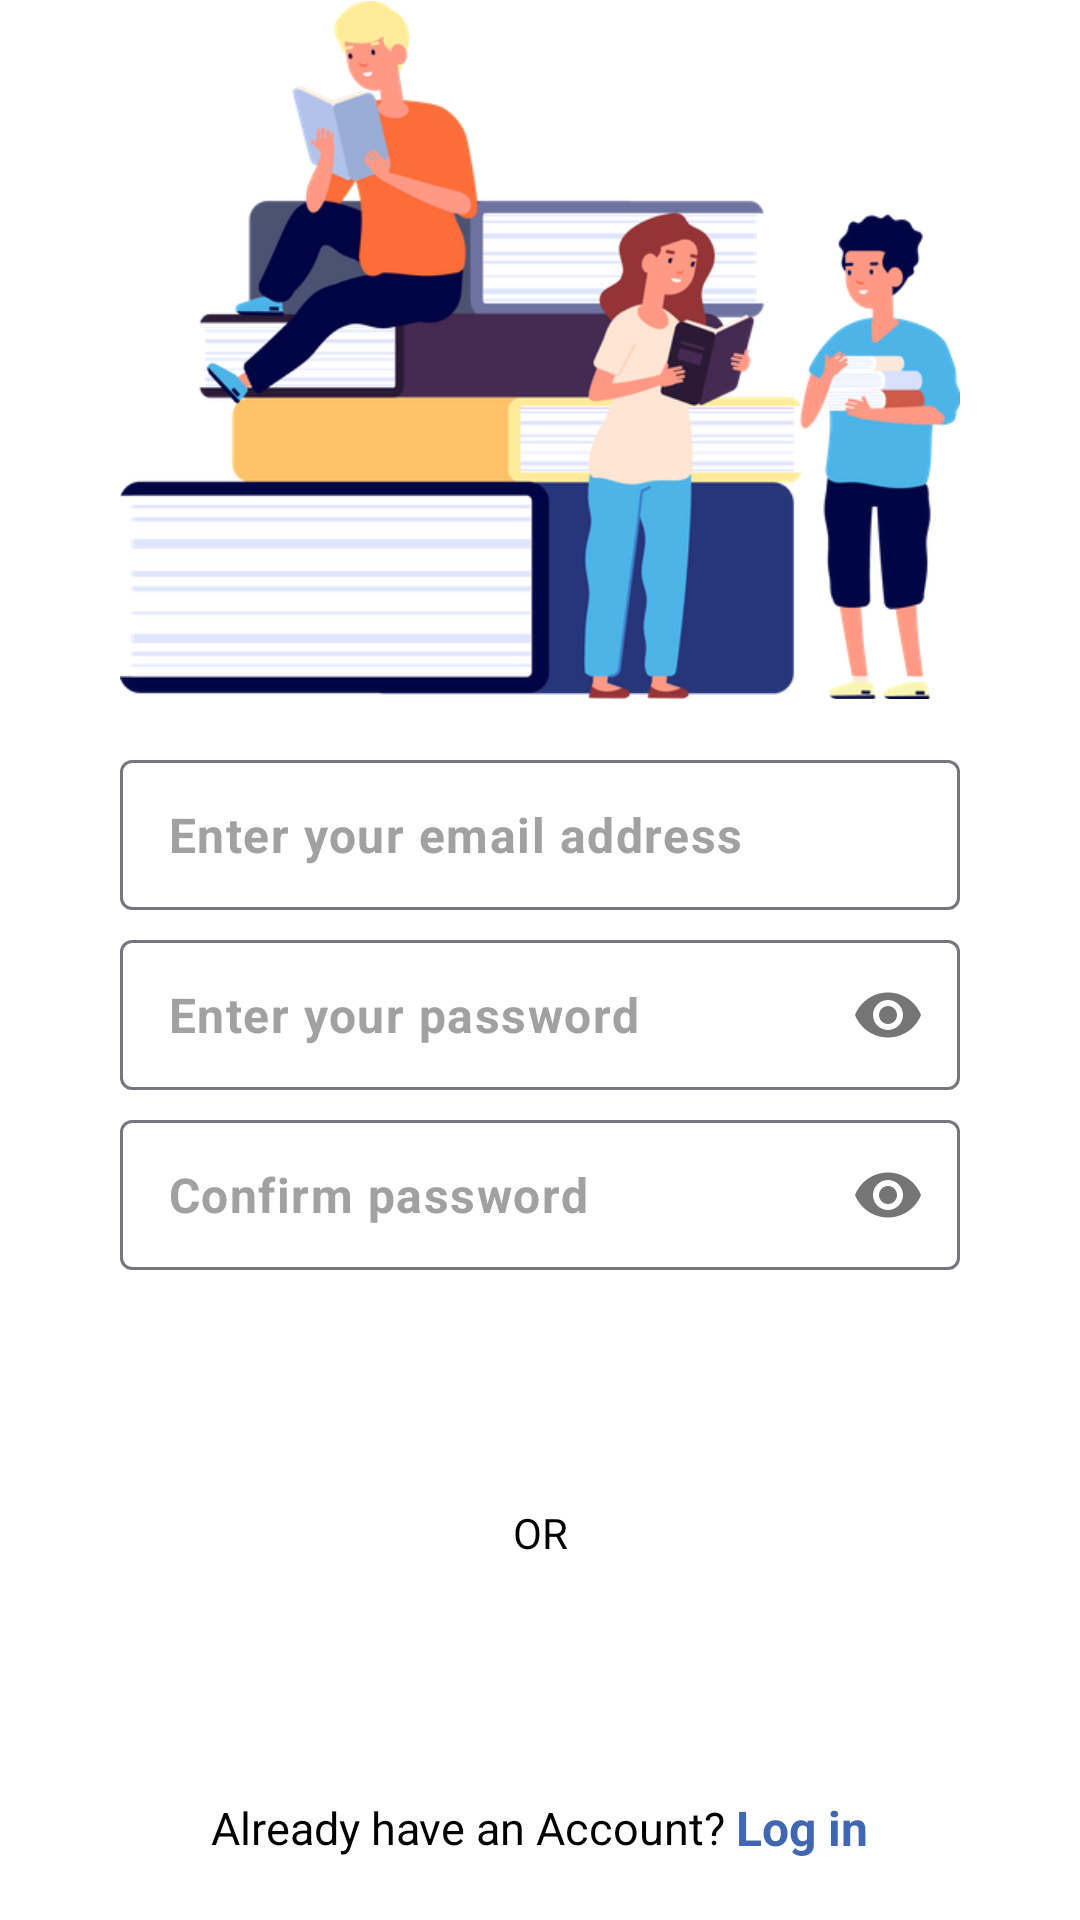

Produce the Android XML layout that renders to this screen, including the resource entries it uses.
<!-- AndroidManifest.xml: application theme Theme.CampusBuySellMarketplace -->
<!-- res/layout/activity_sign_up.xml -->
<?xml version="1.0" encoding="utf-8"?>
<RelativeLayout xmlns:android="http://schemas.android.com/apk/res/android"
    xmlns:app="http://schemas.android.com/apk/res-auto"
    xmlns:tools="http://schemas.android.com/tools"
    android:layout_width="match_parent"
    android:layout_height="match_parent"
    android:paddingBottom="20dp"
    android:paddingHorizontal="40dp"
    android:background="@color/white"
    tools:context=".SignUpActivity">

    <RelativeLayout
        android:id="@+id/welcomeTextLayout"
        android:layout_width="match_parent"
        android:layout_height="wrap_content"
        android:layout_above="@+id/signUpFormLayout"
        android:layout_marginBottom="20dp">

        <androidx.appcompat.widget.AppCompatImageView
            android:id="@+id/img"
            android:layout_width="wrap_content"
            android:layout_height="300dp"
            android:src="@drawable/illus_stud_on_bookd"/>

        <TextView
            android:layout_width="match_parent"
            android:layout_height="wrap_content"
            android:textSize="30sp"
            android:textStyle="bold"
            android:textColor="@color/black"
            android:layout_below="@id/img"
            android:textAlignment="center"
            android:text="Welcome to Cambus"/>

    </RelativeLayout>

    <LinearLayout
        android:id="@+id/signUpFormLayout"
        android:layout_width="match_parent"
        android:layout_height="wrap_content"
        android:layout_centerVertical="true"
        android:layout_above="@+id/loginTextLayout"
        android:orientation="vertical">


        <com.google.android.material.textfield.TextInputLayout
            android:layout_width="match_parent"
            app:hintEnabled="false"
            android:layout_height="wrap_content">

            <EditText
                android:id="@+id/emailET"
                android:layout_width="match_parent"
                android:layout_height="50dp"
                android:paddingHorizontal="20dp"
                android:padding="10dp"
                android:textStyle="bold"
                android:background="@drawable/bg_etbg"
                android:maxLines="1"
                android:textColorHint="@color/my_grey_dark"
                android:textColor="@color/black"
                android:layout_marginBottom="10dp"
                android:inputType="textEmailAddress"
                android:hint="Enter your email address"
                android:autofillHints="emailAddress" />

        </com.google.android.material.textfield.TextInputLayout>

        <com.google.android.material.textfield.TextInputLayout
            android:layout_width="match_parent"
            app:passwordToggleEnabled="true"
            app:hintEnabled="false"
            android:layout_height="wrap_content">

        <com.google.android.material.textfield.TextInputEditText
            android:id="@+id/passET"
            android:layout_width="match_parent"
            android:layout_height="50dp"
            android:paddingHorizontal="20dp"
            android:textStyle="bold"
            android:background="@drawable/bg_etbg"
            android:maxLines="1"
            android:textColor="@color/black"
            android:padding="10dp"
            android:textColorHint="@color/my_grey_dark"
            android:layout_marginBottom="10dp"
            android:hint="Enter your password"
            android:inputType="textPassword"
            android:layout_below="@+id/emailET"/>

        </com.google.android.material.textfield.TextInputLayout>

        <com.google.android.material.textfield.TextInputLayout
            android:layout_width="match_parent"
            app:passwordToggleEnabled="true"
            app:hintEnabled="false"
            android:layout_height="wrap_content">

        <com.google.android.material.textfield.TextInputEditText
            android:id="@+id/conPassET"
            android:layout_width="match_parent"
            android:layout_height="50dp"
            android:paddingHorizontal="20dp"
            android:padding="10dp"
            android:textStyle="bold"
            android:maxLines="1"
            android:textColor="@color/black"
            android:background="@drawable/bg_etbg"
            android:textColorHint="@color/my_grey_dark"
            android:layout_marginBottom="20dp"
            android:hint="Confirm password"
            android:inputType="textPassword" />

        </com.google.android.material.textfield.TextInputLayout>
        <RelativeLayout
            android:layout_width="wrap_content"
            android:layout_height="wrap_content"
            android:layout_marginBottom="10dp"
            android:layout_gravity="center_horizontal">

            <ProgressBar
                android:id="@+id/signUpBar"
                android:layout_width="match_parent"
                android:layout_height="30dp"
                android:visibility="gone"
                android:indeterminateTint="@color/white"
                android:elevation="5dp"
                android:layout_gravity="center_horizontal"
                android:layout_centerVertical="true"
                android:layout_alignStart="@+id/signUpBtn"
                android:layout_alignEnd="@+id/signUpBtn"/>

            <Button
                android:id="@+id/signUpBtn"
                android:layout_width="match_parent"
                android:layout_height="wrap_content"
                android:layout_gravity="center_horizontal"
                style="@style/Widget.MaterialComponents.Button"
                android:background="@drawable/bg_etbg"
                android:textColor="@color/white"
                android:text="Register"
                android:textAllCaps="false"
                android:focusable="false"
                android:focusableInTouchMode="false" />

        </RelativeLayout>

        <TextView
            android:layout_width="match_parent"
            android:layout_height="wrap_content"
            android:text="OR"
            android:textColor="@color/black"
            android:layout_marginBottom="10dp"
            android:textAlignment="center"/>

        

        <RelativeLayout
            android:layout_width="wrap_content"
            android:layout_height="wrap_content"
            android:layout_gravity="center_horizontal">

            <ProgressBar
                android:id="@+id/googleBar"
                android:layout_width="match_parent"
                android:layout_height="30dp"
                android:visibility="gone"
                android:indeterminateTint="@color/white"
                android:elevation="5dp"
                android:layout_gravity="center_horizontal"
                android:layout_centerVertical="true"
                android:layout_alignStart="@+id/googleSignUp"
                android:layout_alignEnd="@+id/googleSignUp"/>

            <Button
                android:id="@+id/googleSignUp"
                android:layout_width="match_parent"
                android:layout_height="wrap_content"
                android:layout_gravity="center_horizontal"
                style="@style/Widget.MaterialComponents.Button"
                app:icon="@drawable/icon_google"
                app:iconTint="@color/white"
                android:textColor="@color/white"
                android:textAllCaps="false"
                android:background="@drawable/bg_etbg"
                android:text="Continue with Google"/>

        </RelativeLayout>

    </LinearLayout>

    <LinearLayout
        android:id="@+id/loginTextLayout"
        android:layout_width="match_parent"
        android:layout_height="wrap_content"
        android:layout_marginTop="20dp"
        android:layout_alignParentBottom="true"
        android:gravity="center"
        android:orientation="horizontal">

        <TextView
            android:layout_width="wrap_content"
            android:layout_height="wrap_content"
            android:textSize="15sp"
            android:textColor="@color/black"
            android:text="Already have an Account? "/>

        <TextView
            android:id="@+id/goToLoginPageText"
            android:layout_width="wrap_content"
            android:layout_height="wrap_content"
            android:textColor="@color/my_color_primary"
            android:textSize="16sp"
            android:textStyle="bold"
            android:text="Log in"/>

    </LinearLayout>

</RelativeLayout>
<!-- resources referenced by this layout -->
<resources>
  <color name="black">#FF000000</color>
  <color name="my_color_primary">#4267B2</color>
  <color name="my_grey_dark">#a1a1a2</color>
  <color name="white">#FFFFFFFF</color>
  <!-- drawable illus_stud_on_bookd: png bitmap (drawable, 79042 bytes) -->
  <style name="Theme.CampusBuySellMarketplace" parent="Base.Theme.CampusBuySellMarketplace">
          <item name="android:popupMenuStyle">@style/PopupMenu</item>
      </style>
  <style name="Base.Theme.CampusBuySellMarketplace" parent="Theme.Material3.Light.NoActionBar">
          <item name="colorPrimary">@color/my_color_primary</item>
          <item name="android:statusBarColor"> @color/my_color_primary </item>
          <item name="android:textColor">@color/text_color_light</item>
      </style>
  <style name="PopupMenu" parent="@android:style/Widget.PopupMenu">
          <item name="android:popupBackground">@android:color/white</item>
          <item name="android:popupElevation">5dp</item>
      </style>
  <color name="text_color_light">#FF000000</color>
</resources>
